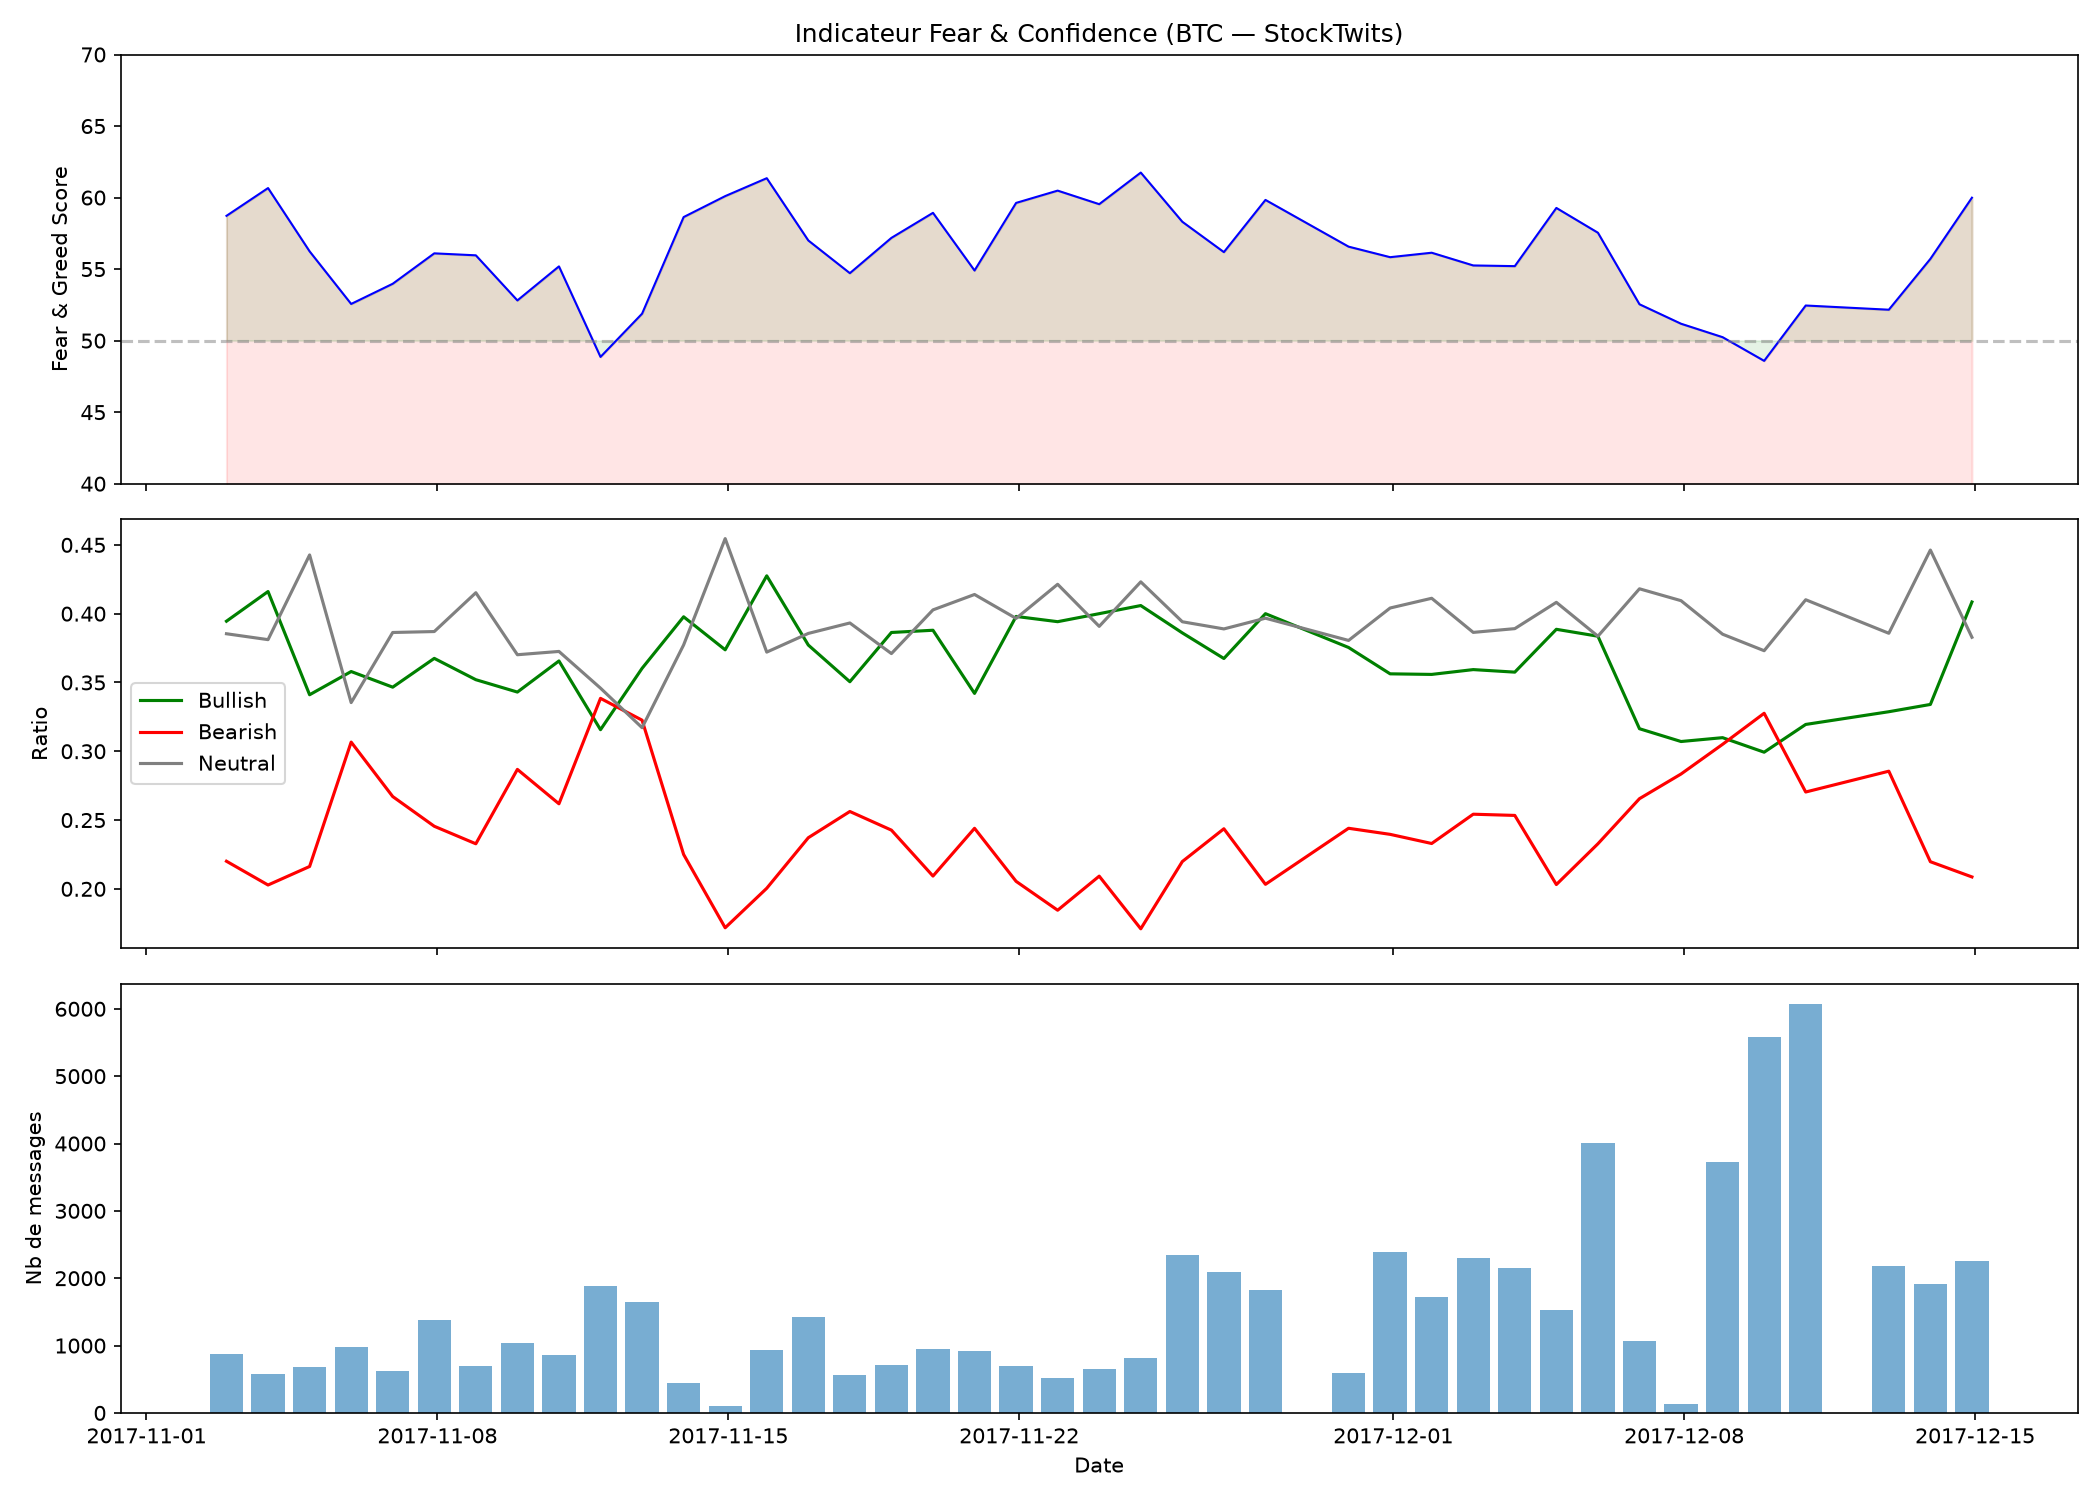

The table this chart was drawn from, first rows:
date, total, bullish, bearish, neutral, ratio_bullish, ratio_bearish, fear_greed_score
2017-11-02 22:12:47+00:00, 877, 346, 193, 338, 0.3945, 0.2201, 58.72
2017-11-03 22:12:47+00:00, 572, 238, 116, 218, 0.4161, 0.2028, 60.66
2017-11-04 22:12:47+00:00, 689, 235, 149, 305, 0.3411, 0.2163, 56.24
2017-11-05 22:12:47+00:00, 975, 349, 299, 327, 0.3579, 0.3067, 52.56
2017-11-06 22:12:47+00:00, 629, 218, 168, 243, 0.3466, 0.2671, 53.97
2017-11-07 22:12:47+00:00, 1385, 509, 340, 536, 0.3675, 0.2455, 56.1
2017-11-08 22:12:47+00:00, 696, 245, 162, 289, 0.352, 0.2328, 55.96
2017-11-09 22:12:47+00:00, 1032, 354, 296, 382, 0.343, 0.2868, 52.81
2017-11-10 22:12:47+00:00, 867, 317, 227, 323, 0.3656, 0.2618, 55.19
2017-11-11 22:12:47+00:00, 1888, 596, 639, 653, 0.3157, 0.3385, 48.86
2017-11-12 22:12:47+00:00, 1646, 593, 531, 522, 0.3603, 0.3226, 51.88
2017-11-13 22:12:47+00:00, 440, 175, 99, 166, 0.3977, 0.225, 58.64
2017-11-14 22:12:47+00:00, 99, 37, 17, 45, 0.3737, 0.1717, 60.1
2017-11-15 22:12:47+00:00, 938, 401, 188, 349, 0.4275, 0.2004, 61.35
2017-11-16 22:12:47+00:00, 1421, 536, 337, 548, 0.3772, 0.2372, 57
2017-11-17 22:12:47+00:00, 562, 197, 144, 221, 0.3505, 0.2562, 54.72
2017-11-18 22:12:47+00:00, 717, 277, 174, 266, 0.3863, 0.2427, 57.18
2017-11-19 22:12:47+00:00, 946, 367, 198, 381, 0.3879, 0.2093, 58.93
2017-11-20 22:12:47+00:00, 918, 314, 224, 380, 0.342, 0.244, 54.9
2017-11-21 22:12:47+00:00, 696, 277, 143, 276, 0.398, 0.2055, 59.63
2017-11-22 22:12:47+00:00, 515, 203, 95, 217, 0.3942, 0.1845, 60.49
2017-11-23 22:12:47+00:00, 650, 260, 136, 254, 0.4, 0.2092, 59.54
2017-11-24 22:12:47+00:00, 813, 330, 139, 344, 0.4059, 0.171, 61.75
2017-11-25 22:12:47+00:00, 2347, 906, 516, 925, 0.386, 0.2199, 58.31
2017-11-26 22:12:47+00:00, 2093, 769, 510, 814, 0.3674, 0.2437, 56.19
2017-11-27 22:12:47+00:00, 1825, 730, 371, 724, 0.4, 0.2033, 59.84
2017-11-29 22:12:47+00:00, 586, 220, 143, 223, 0.3754, 0.244, 56.57
2017-11-30 22:12:47+00:00, 2383, 849, 571, 963, 0.3563, 0.2396, 55.83
2017-12-01 22:12:47+00:00, 1717, 611, 400, 706, 0.3559, 0.233, 56.14
2017-12-02 22:12:47+00:00, 2293, 824, 583, 886, 0.3594, 0.2543, 55.26
2017-12-03 22:12:47+00:00, 2151, 769, 545, 837, 0.3575, 0.2534, 55.21
2017-12-04 22:12:47+00:00, 1531, 595, 311, 625, 0.3886, 0.2031, 59.27
2017-12-05 22:12:47+00:00, 4004, 1536, 932, 1536, 0.3836, 0.2328, 57.54
2017-12-06 22:12:47+00:00, 1062, 336, 282, 444, 0.3164, 0.2655, 52.54
2017-12-07 22:12:47+00:00, 127, 39, 36, 52, 0.3071, 0.2835, 51.18
2017-12-08 22:12:47+00:00, 3724, 1154, 1136, 1434, 0.3099, 0.305, 50.24
2017-12-09 22:12:47+00:00, 5586, 1672, 1830, 2084, 0.2993, 0.3276, 48.59
2017-12-10 22:12:47+00:00, 6069, 1939, 1641, 2489, 0.3195, 0.2704, 52.46
2017-12-12 22:12:47+00:00, 2175, 715, 621, 839, 0.3287, 0.2855, 52.16
2017-12-13 22:12:47+00:00, 1916, 640, 421, 855, 0.334, 0.2197, 55.72
2017-12-14 22:12:47+00:00, 2262, 924, 472, 866, 0.4085, 0.2087, 59.99
